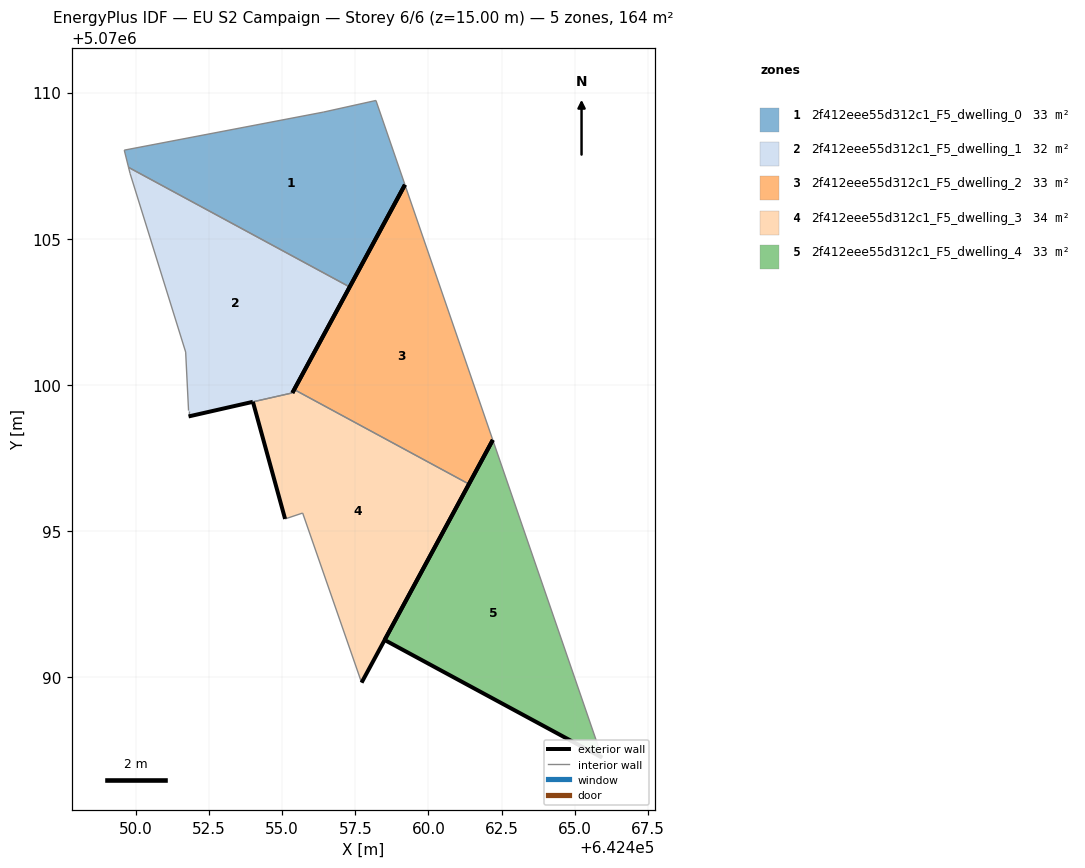
=== STOREY PLAN SPEC (per zone: floor XY polygon, exterior-wall plan segments, windows/doors) ===
zone 1: 2f412eee55d312c1_F5_dwelling_0  (32.9 m²)
  floor: (642457.31, 5070103.35) (642459.20, 5070106.85) (642458.21, 5070109.73) (642456.40, 5070109.33) (642449.60, 5070108.03) (642449.75, 5070107.44)
  exterior wall: (642459.20, 5070106.85) – (642457.31, 5070103.35)  [4.0 m]
  interior walls: 5
zone 2: 2f412eee55d312c1_F5_dwelling_1  (31.8 m²)
  floor: (642455.35, 5070099.73) (642455.35, 5070099.74) (642457.31, 5070103.35) (642449.75, 5070107.44) (642449.80, 5070107.23) (642451.70, 5070101.13) (642451.80, 5070099.12) (642451.80, 5070098.92) (642453.99, 5070099.42) (642454.00, 5070099.42)
  exterior wall: (642454.00, 5070099.42) – (642453.99, 5070099.42)  [0.0 m]
  exterior wall: (642453.99, 5070099.42) – (642451.80, 5070098.92)  [2.3 m]
  exterior wall: (642457.31, 5070103.35) – (642455.35, 5070099.74)  [4.1 m]
  exterior wall: (642455.35, 5070099.74) – (642455.35, 5070099.73)  [0.0 m]
  interior walls: 6
zone 3: 2f412eee55d312c1_F5_dwelling_2  (32.9 m²)
  floor: (642461.39, 5070096.61) (642462.20, 5070098.12) (642459.20, 5070106.85) (642455.41, 5070099.84)
  exterior wall: (642455.41, 5070099.84) – (642459.20, 5070106.85)  [8.0 m]
  exterior wall: (642462.20, 5070098.12) – (642461.39, 5070096.61)  [1.7 m]
  interior walls: 2
zone 4: 2f412eee55d312c1_F5_dwelling_3  (33.9 m²)
  floor: (642457.71, 5070089.82) (642461.39, 5070096.61) (642455.41, 5070099.84) (642455.35, 5070099.73) (642454.00, 5070099.42) (642455.10, 5070095.42) (642455.70, 5070095.62)
  exterior wall: (642455.10, 5070095.42) – (642454.00, 5070099.42)  [4.2 m]
  exterior wall: (642455.35, 5070099.73) – (642455.41, 5070099.84)  [0.1 m]
  exterior wall: (642461.39, 5070096.61) – (642457.71, 5070089.82)  [7.7 m]
  interior walls: 4
zone 5: 2f412eee55d312c1_F5_dwelling_4  (32.9 m²)
  floor: (642465.94, 5070087.26) (642462.20, 5070098.12) (642458.50, 5070091.28)
  exterior wall: (642465.94, 5070087.26) – (642458.50, 5070091.28)  [8.5 m]
  exterior wall: (642458.50, 5070091.28) – (642462.20, 5070098.12)  [7.8 m]
  interior walls: 1

=== DERIVED (storey summary) ===
Building: EU S2 Campaign
Storey: 6 of 6  (floor level z = 15.00 m)
Storey gross floor area: 164.4 m²
Zones on this storey: 5
  - 2f412eee55d312c1_F5_dwelling_0: floor 32.9 m²; exterior wall 4.0 m (11.9 m²); WWR 0.0%
  - 2f412eee55d312c1_F5_dwelling_1: floor 31.8 m²; exterior wall 6.4 m (19.1 m²); WWR 0.0%
  - 2f412eee55d312c1_F5_dwelling_2: floor 32.9 m²; exterior wall 9.7 m (29.0 m²); WWR 0.0%
  - 2f412eee55d312c1_F5_dwelling_3: floor 33.9 m²; exterior wall 12.0 m (36.0 m²); WWR 0.0%
  - 2f412eee55d312c1_F5_dwelling_4: floor 32.9 m²; exterior wall 16.2 m (48.7 m²); WWR 0.0%
Zone adjacency (shared interzone walls):
  - 2f412eee55d312c1_F5_dwelling_0 ↔ 2f412eee55d312c1_F5_dwelling_1
  - 2f412eee55d312c1_F5_dwelling_1 ↔ 2f412eee55d312c1_F5_dwelling_3
  - 2f412eee55d312c1_F5_dwelling_2 ↔ 2f412eee55d312c1_F5_dwelling_3